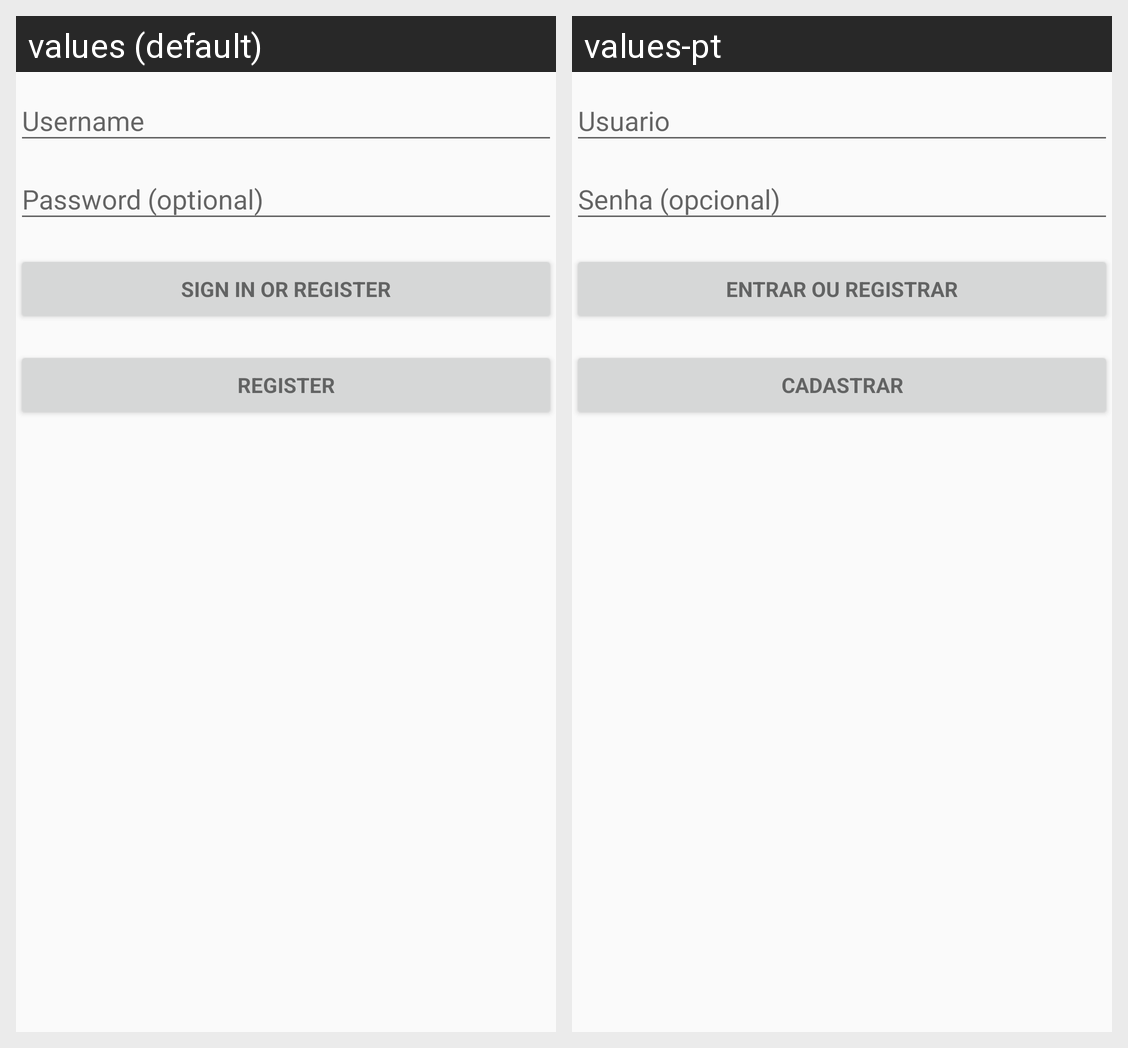

Locale-by-locale string values for the Android screen shown in this grid:
Android screen res/layout/activity_sign_in.xml rendered under 2 locales, left to right: values (default), values-pt. Device: Nexus 5 (rendered at 1080×1920; each locale shown at half size, 540×960, under a caption strip naming it); theme AppTheme.NoActionBar.
Strings drawn on this screen, with the default value and each locale's value (text and hints the layout hard-codes, and strings that could not be matched under every locale, appear in the picture but are not listed):

action_sign_in
  values: Sign in or register
  values-pt: Entrar ou registrar

action_sign_up
  values: Register
  values-pt: Cadastrar
